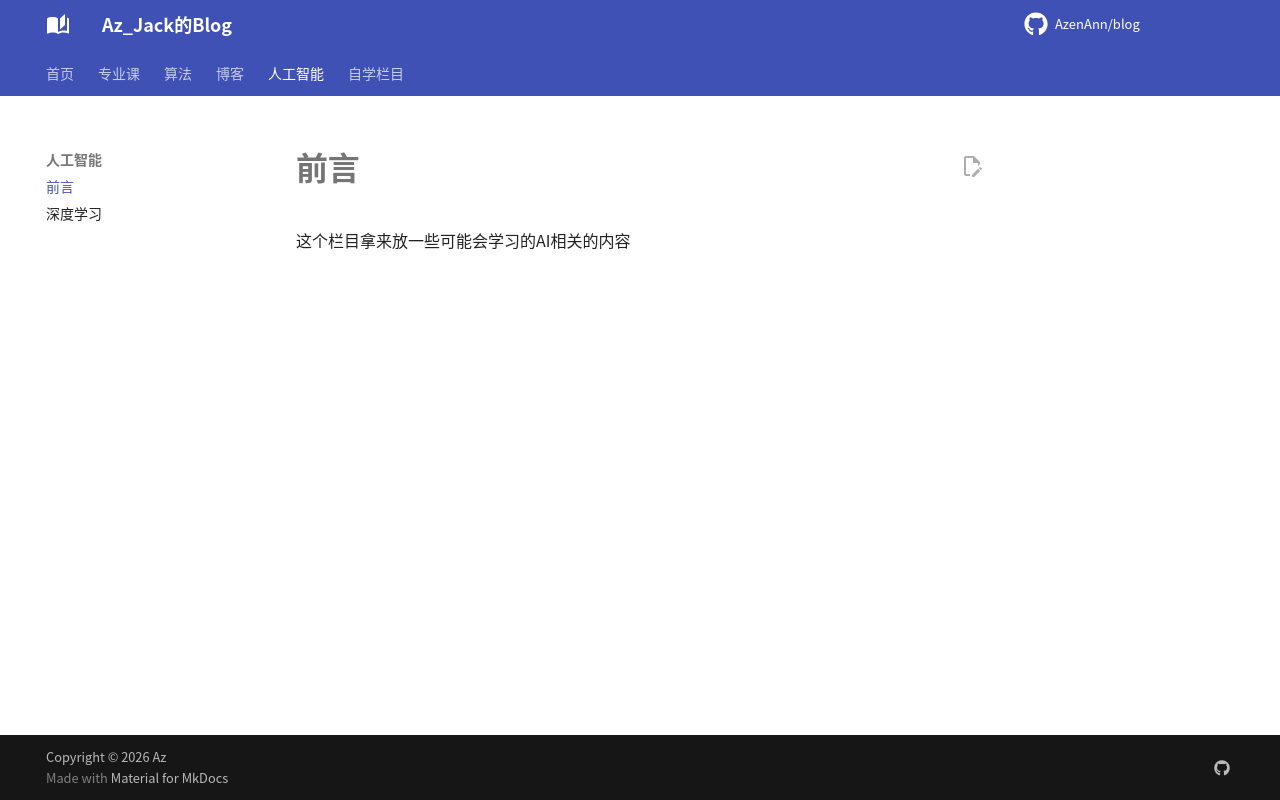

repository: AzenAnn/blog · page: ai/index.html · generator: mkdocs

# 前言

这个栏目拿来放一些可能会学习的AI相关的内容
